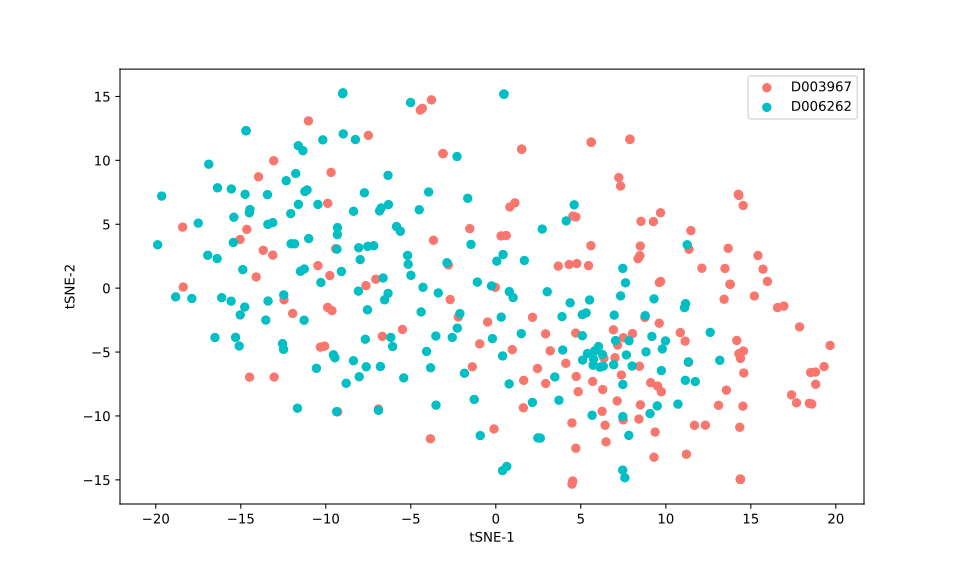

The file beside this chart, header and first rows:
, 0, 1
0, 7.013, -5.445
1, 9.793, -4.759
2, 8.767, -2.293
3, 2.476, -11.72
4, 5.107, -5.628
5, 14.3, -5.134
6, 13.17, -5.648
7, 6.273, -5.195
8, 10.85, -3.482
9, 11.73, -7.31
10, 13.1, -9.171
11, 5.087, -2.07
12, 7.5, -3.878
13, 6.289, -7.931
14, 5.724, -6.034
15, 11.1, -1.523
16, 6.126, -6.182
17, 3.936, -4.843
18, 9.62, 0.4417
19, 14.56, -4.92
20, 6.039, -4.566
21, 6.322, -6.105
22, 5.665, -9.947
23, 9.518, -7.662
24, 6.964, -2.112
25, 7.345, -0.607
26, 11.16, -1.212
27, 11.33, -5.766
28, 7.63, 0.4176
29, -15.1, -4.526
30, -6.788, -6.131
31, -15.04, 3.808
32, 4.846, -8.102
33, -9.89, -1.51
34, 0.8271, 6.353
35, 4.727, -6.913
36, 1.499, -3.558
37, 4.479, -10.54
38, -15.31, -3.85
39, 1.679, 2.164
40, 9.736, -8.105
41, -15.41, 5.549
42, 5.699, -7.303
43, -12.06, 5.834
44, -5.011, 14.52
45, 3.199, -4.904
46, -9.636, -1.76
47, -14.88, 1.451
48, -11.84, 3.471
49, -14.7, 12.32
50, -0.9149, -11.53
51, -9.363, -9.664
52, -16.52, -3.865
53, 1.02, -0.7404
54, 2.159, -2.282
55, -1.381, -6.155
56, -13.04, -6.959
57, 2.153, -8.945
58, -7.622, -6.153
59, -7.976, 2.233
... 285 more rows
